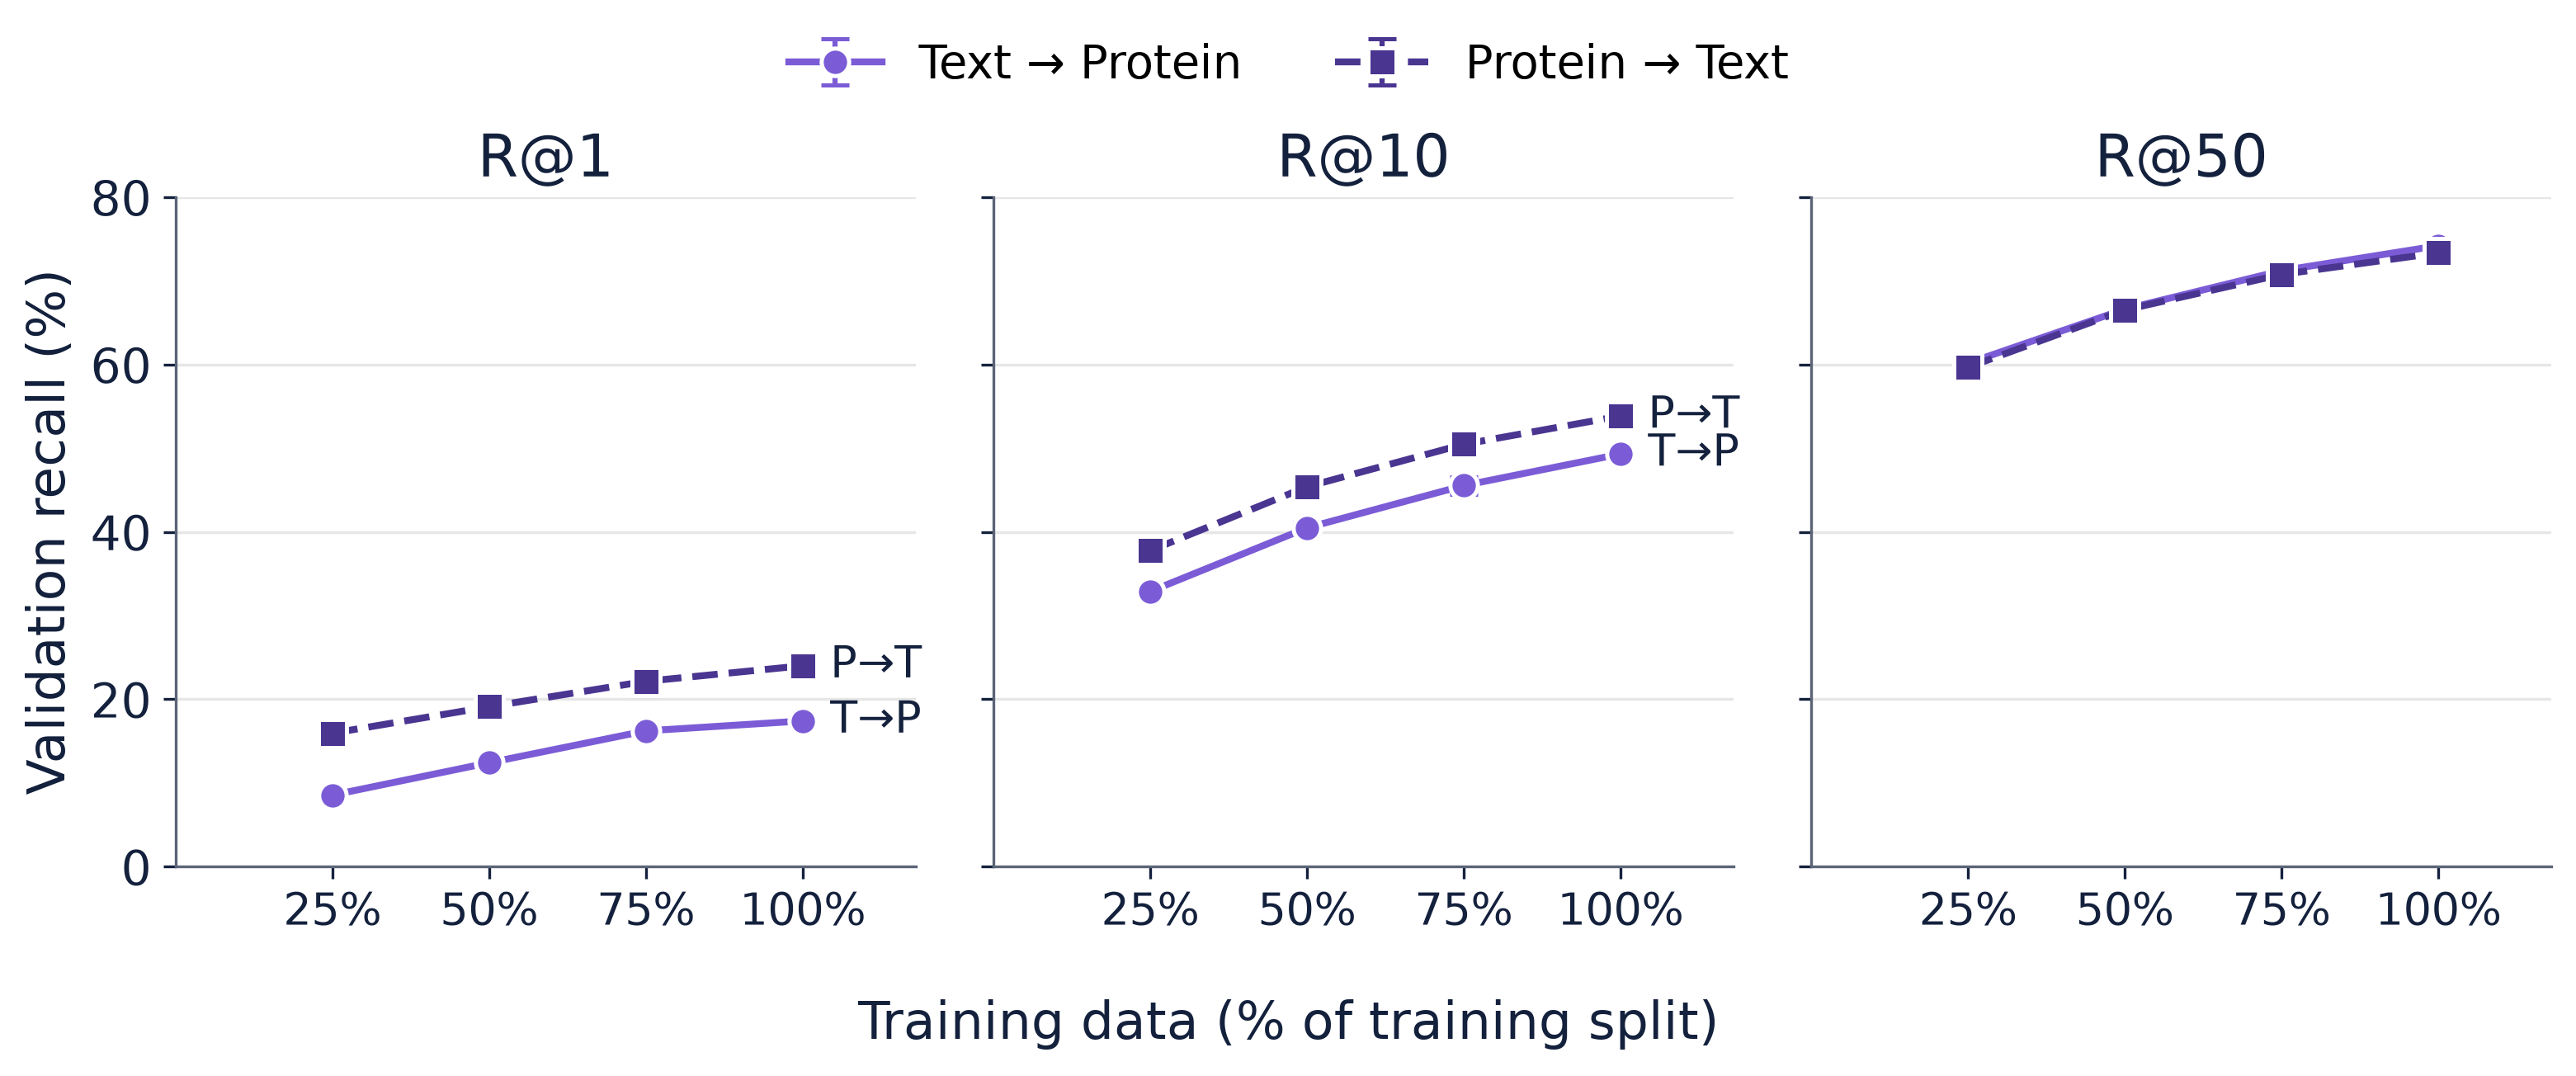

Data behind this chart, as committed beside it:
panel, direction, fraction, n_train_proteins, mean, sd
R@1, Text → Protein, 0.25, 3379, 8.545, 0.19
R@1, Text → Protein, 0.5, 6758, 12.41, 0.326
R@1, Text → Protein, 0.75, 10136, 16.22, 0.296
R@1, Text → Protein, 1.0, 13515, 17.41, 0.506
R@1, Protein → Text, 0.25, 3379, 15.95, 1.331
R@1, Protein → Text, 0.5, 6758, 19.1, 0.326
R@1, Protein → Text, 0.75, 10136, 22.14, 1.125
R@1, Protein → Text, 1.0, 13515, 24, 0.929
R@10, Text → Protein, 0.25, 3379, 32.88, 0.208
R@10, Text → Protein, 0.5, 6758, 40.48, 0.633
R@10, Text → Protein, 0.75, 10136, 45.53, 1.012
R@10, Text → Protein, 1.0, 13515, 49.3, 0.56
R@10, Protein → Text, 0.25, 3379, 37.75, 0.452
R@10, Protein → Text, 0.5, 6758, 45.39, 0.482
R@10, Protein → Text, 0.75, 10136, 50.46, 0.652
R@10, Protein → Text, 1.0, 13515, 53.84, 1.335
R@50, Text → Protein, 0.25, 3379, 60.15, 0.797
R@50, Text → Protein, 0.5, 6758, 66.61, 0.205
R@50, Text → Protein, 0.75, 10136, 71.21, 0.74
R@50, Text → Protein, 1.0, 13515, 74.19, 0.506
R@50, Protein → Text, 0.25, 3379, 59.66, 0.773
R@50, Protein → Text, 0.5, 6758, 66.51, 1.114
R@50, Protein → Text, 0.75, 10136, 70.75, 0.526
R@50, Protein → Text, 1.0, 13515, 73.34, 0.569
